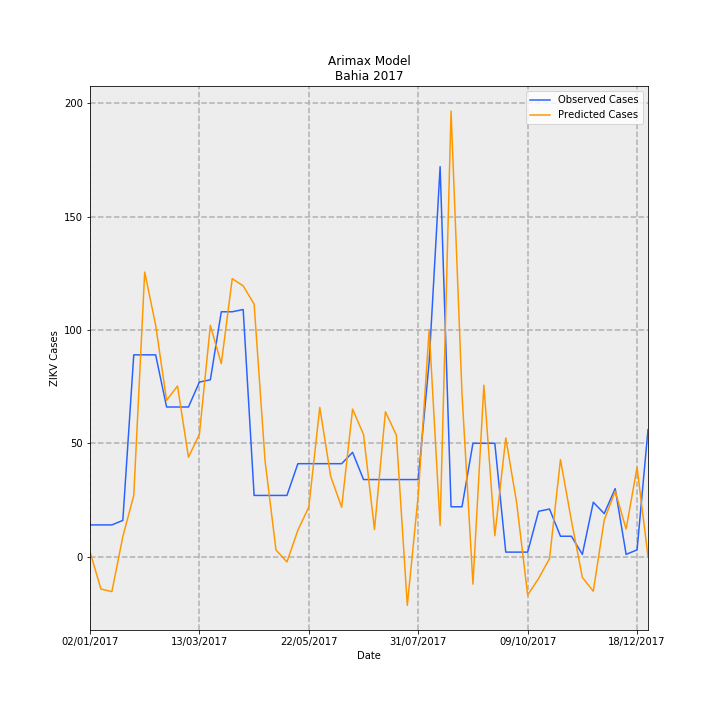

The data file committed next to this chart (first rows):
Date, predictions_incidence, observed_incidence, Predicted Cases, Observed Cases, error
02/01/2017, 0.01404, 0.09124, 2.155, 14.0, 11.85
09/01/2017, -0.09327, 0.09124, -14.31, 14.0, 28.31
16/01/2017, -0.1005, 0.09124, -15.41, 14.0, 29.41
23/01/2017, 0.05764, 0.1043, 8.845, 16.0, 7.155
30/01/2017, 0.1756, 0.58, 26.95, 89.0, 62.05
06/02/2017, 0.8179, 0.58, 125.5, 89.0, -36.5
13/02/2017, 0.6654, 0.58, 102.1, 89.0, -13.09
20/02/2017, 0.4494, 0.4301, 68.96, 66.0, -2.959
27/02/2017, 0.4904, 0.4301, 75.25, 66.0, -9.245
06/03/2017, 0.2858, 0.4301, 43.86, 66.0, 22.14
13/03/2017, 0.3518, 0.5018, 53.98, 77.0, 23.02
20/03/2017, 0.6647, 0.5083, 102, 78.0, -24
27/03/2017, 0.5547, 0.7038, 85.12, 108, 22.88
03/04/2017, 0.799, 0.7038, 122.6, 108, -14.6
10/04/2017, 0.7782, 0.7104, 119.4, 109.0, -10.41
17/04/2017, 0.7259, 0.176, 111.4, 27, -84.38
24/04/2017, 0.2754, 0.176, 42.25, 27, -15.25
01/05/2017, 0.01895, 0.176, 2.907, 27, 24.09
08/05/2017, -0.01516, 0.176, -2.326, 27, 29.33
15/05/2017, 0.07603, 0.2672, 11.67, 41, 29.33
22/05/2017, 0.1426, 0.2672, 21.88, 41, 19.12
29/05/2017, 0.4289, 0.2672, 65.82, 41, -24.82
05/06/2017, 0.2308, 0.2672, 35.41, 41, 5.585
12/06/2017, 0.1419, 0.2672, 21.77, 41, 19.23
19/06/2017, 0.4241, 0.2998, 65.07, 46.0, -19.07
26/06/2017, 0.351, 0.2216, 53.86, 34.0, -19.86
03/07/2017, 0.07795, 0.2216, 11.96, 34.0, 22.04
10/07/2017, 0.4165, 0.2216, 63.9, 34.0, -29.9
17/07/2017, 0.3493, 0.2216, 53.6, 34.0, -19.6
24/07/2017, -0.1398, 0.2216, -21.45, 34.0, 55.45
31/07/2017, 0.1768, 0.2216, 27.14, 34.0, 6.864
07/08/2017, 0.653, 0.5605, 100.2, 86.0, -14.2
14/08/2017, 0.09002, 1.121, 13.81, 172.0, 158.2
21/08/2017, 1.281, 0.1434, 196.5, 22.0, -174.5
28/08/2017, 0.468, 0.1434, 71.81, 22.0, -49.81
04/09/2017, -0.07883, 0.3259, -12.1, 50.0, 62.1
11/09/2017, 0.4928, 0.3259, 75.62, 50.0, -25.62
18/09/2017, 0.0603, 0.3259, 9.253, 50.0, 40.75
25/09/2017, 0.3411, 0.01303, 52.35, 2.0, -50.35
02/10/2017, 0.1538, 0.01303, 23.6, 2.0, -21.6
09/10/2017, -0.1104, 0.01303, -16.94, 2.0, 18.94
16/10/2017, -0.06272, 0.1303, -9.623, 20.0, 29.62
23/10/2017, -0.005598, 0.1369, -0.8589, 21.0, 21.86
30/10/2017, 0.279, 0.05865, 42.81, 9.0, -33.81
06/11/2017, 0.1035, 0.05865, 15.88, 9.0, -6.885
13/11/2017, -0.05966, 0.006517, -9.154, 1.0, 10.15
20/11/2017, -0.0993, 0.1564, -15.24, 24.0, 39.24
27/11/2017, 0.1055, 0.1238, 16.18, 19.0, 2.819
04/12/2017, 0.1882, 0.1955, 28.88, 30, 1.116
11/12/2017, 0.07938, 0.006517, 12.18, 1.0, -11.18
18/12/2017, 0.2567, 0.01955, 39.4, 3.0, -36.4
25/12/2017, 0.0006127, 0.365, 0.09402, 56.0, 55.91
